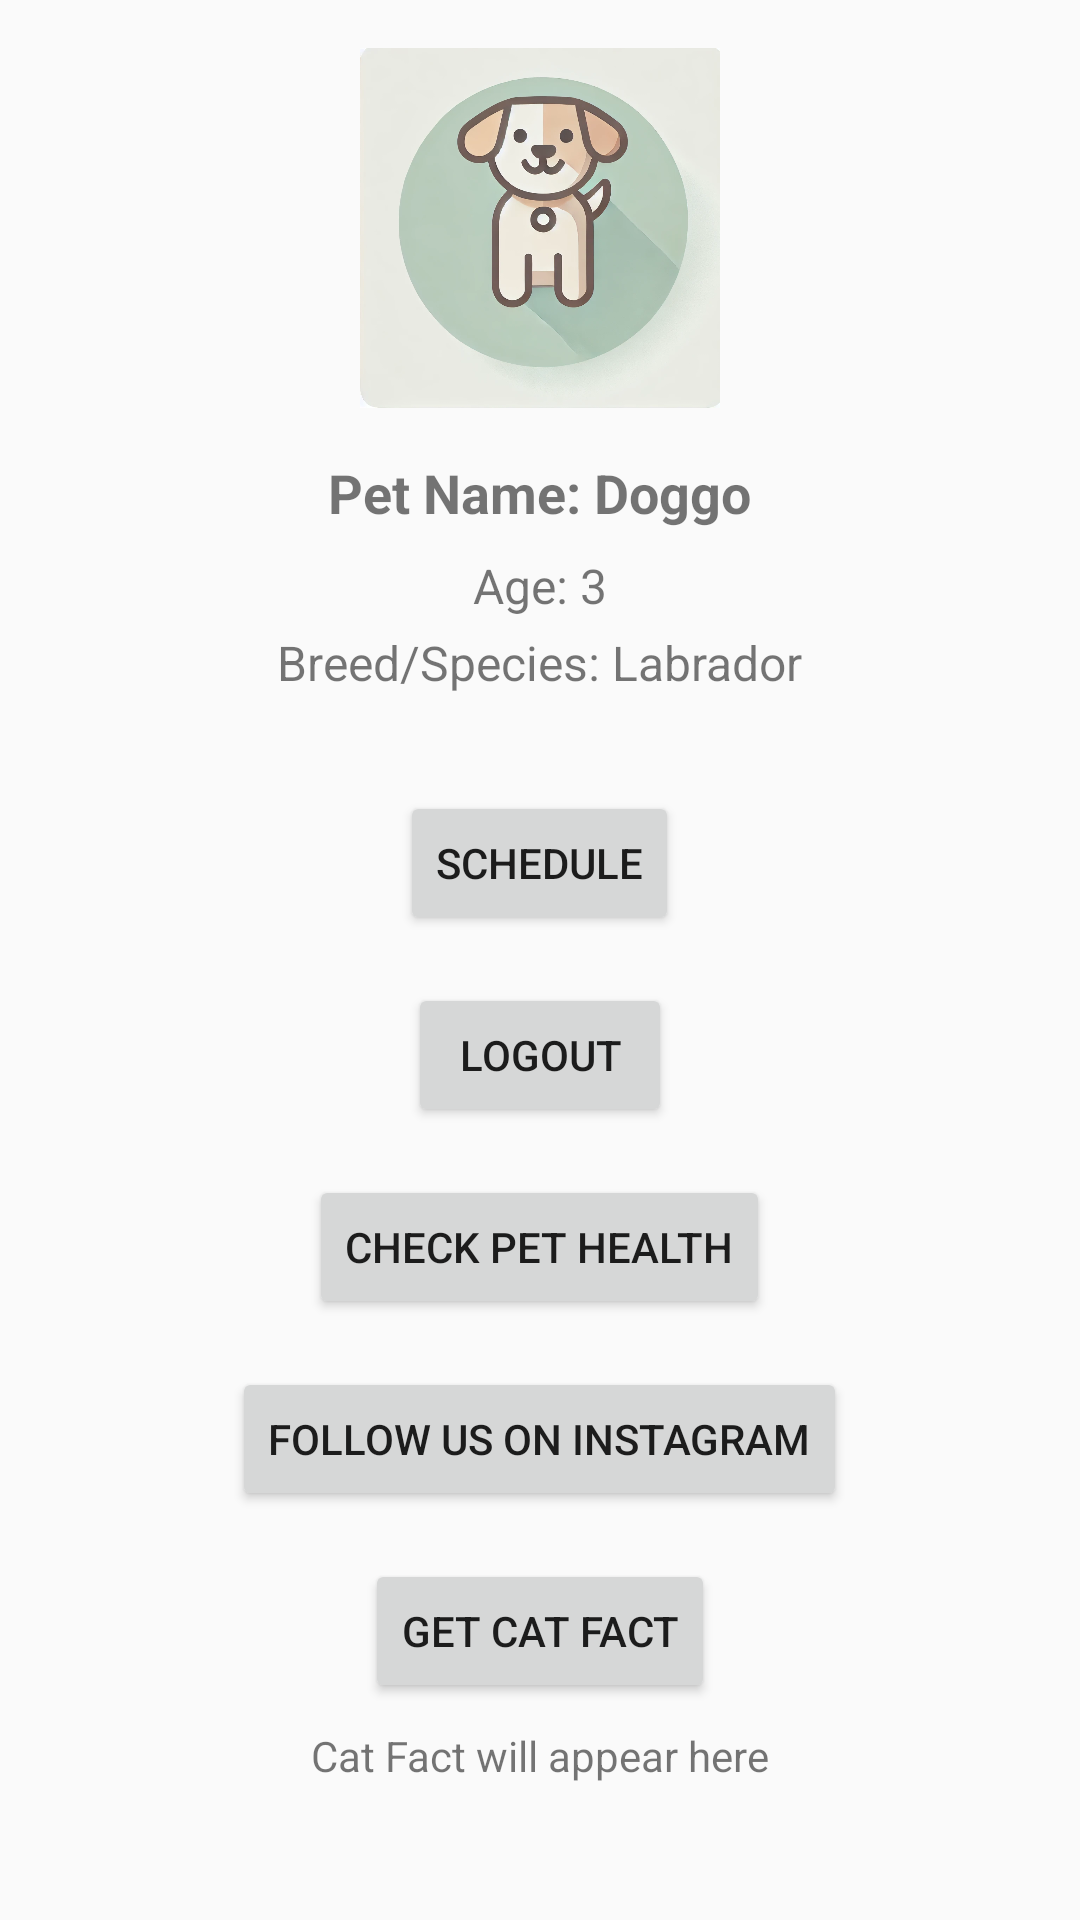

This screen was rendered from an Android layout file. Write that file and the resources it references.
<!-- AndroidManifest.xml: application theme Theme.HappyPet -->
<!-- res/layout/activity_status_page.xml -->
<LinearLayout
    xmlns:android="http://schemas.android.com/apk/res/android"
    android:layout_width="match_parent"
    android:layout_height="match_parent"
    android:orientation="vertical"
    android:padding="16dp">

    
    <ImageView
        android:id="@+id/profile_picture"
        android:layout_width="120dp"
        android:layout_height="120dp"
        android:layout_gravity="center"
        android:layout_marginBottom="16dp"
        android:contentDescription="Pet Profile Picture"
        android:src="@drawable/ic_dog" />

    
    <TextView
        android:id="@+id/pet_name"
        android:layout_width="wrap_content"
        android:layout_height="wrap_content"
        android:layout_gravity="center"
        android:text="Pet Name: Doggo"
        android:textSize="18sp"
        android:textStyle="bold"
        android:layout_marginBottom="8dp" />

    
    <TextView
        android:id="@+id/pet_age"
        android:layout_width="wrap_content"
        android:layout_height="wrap_content"
        android:layout_gravity="center"
        android:text="Age: 3"
        android:textSize="16sp"
        android:layout_marginBottom="4dp" />

    
    <TextView
        android:id="@+id/pet_breed_species"
        android:layout_width="wrap_content"
        android:layout_height="wrap_content"
        android:layout_gravity="center"
        android:text="Breed/Species: Labrador"
        android:textSize="16sp"
        android:layout_marginBottom="16dp" />

    
    <Button
        android:id="@+id/schedule_button"
        android:layout_width="wrap_content"
        android:layout_height="wrap_content"
        android:layout_gravity="center"
        android:text="Schedule"
        android:layout_marginTop="16dp" />

    
    <Button
        android:id="@+id/logout_button"
        android:layout_width="wrap_content"
        android:layout_height="wrap_content"
        android:layout_gravity="center"
        android:text="Logout"
        android:layout_marginTop="16dp" />

    <Button
        android:id="@+id/check_pet_health_button"
        android:layout_width="wrap_content"
        android:layout_height="wrap_content"
        android:layout_gravity="center"
        android:text="Check Pet Health"
        android:layout_marginTop="16dp" />

    <Button
        android:id="@+id/instagram_button"
        android:layout_width="wrap_content"
        android:layout_height="wrap_content"
        android:layout_gravity="center"
        android:text="Follow us on Instagram"
        android:layout_marginTop="16dp" />

    <Button
        android:id="@+id/fetch_cat_fact_button"
        android:layout_width="wrap_content"
        android:layout_height="wrap_content"
        android:layout_gravity="center"
        android:text="Get Cat Fact"
        android:layout_marginTop="16dp" />

    <TextView
        android:id="@+id/cat_fact_text"
        android:layout_width="wrap_content"
        android:layout_height="wrap_content"
        android:layout_gravity="center"
        android:text="Cat Fact will appear here"
        android:layout_marginTop="8dp" />



</LinearLayout>
<!-- resources referenced by this layout -->
<resources>
  <!-- drawable ic_dog: png bitmap (drawable, 305098 bytes) -->
  <style name="Theme.HappyPet" parent="Theme.AppCompat.Light.NoActionBar">
          
      </style>
</resources>
